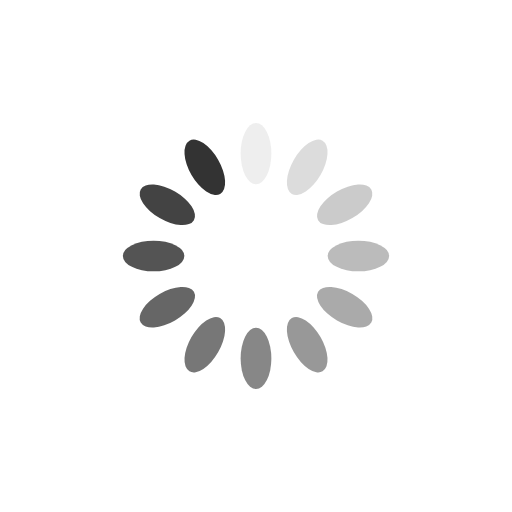
t = 0.00 s
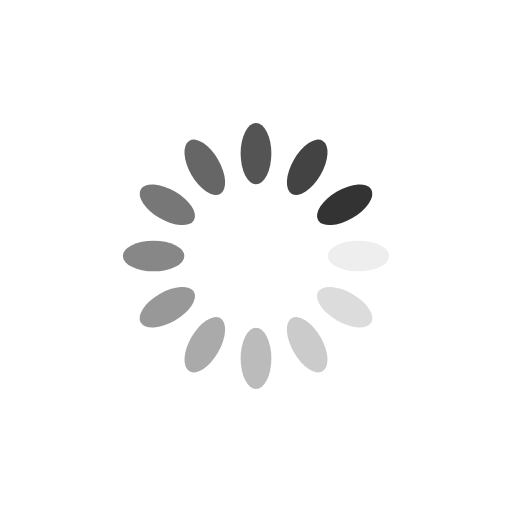
t = 0.25 s
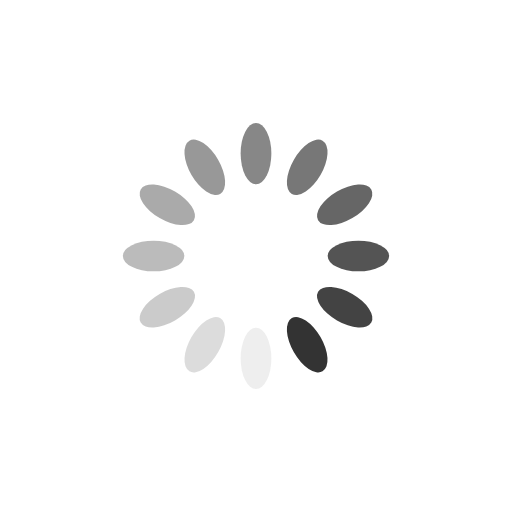
t = 0.50 s
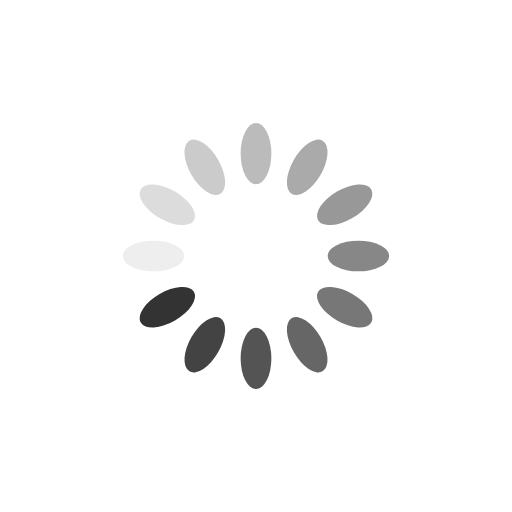
t = 0.75 s

The animated SVG that drew these frames (rendered in a browser with its animation timeline set to each time). Animation: 12 SMIL elements (animate=12); one cycle of 1.00 s, repeats indefinitely.

<svg xmlns="http://www.w3.org/2000/svg" viewBox="0 0 100 100" preserveAspectRatio="xMidYMid" width="200" height="200" style="shape-rendering: auto; display: block; background: rgb(255, 255, 255);" xmlns:xlink="http://www.w3.org/1999/xlink"><g><g transform="rotate(0 50 50)">
  <rect fill="#333333" height="12" width="6" ry="6" rx="3" y="24" x="47">
    <animate repeatCount="indefinite" begin="-0.9166666666666666s" dur="1s" keyTimes="0;1" values="1;0" attributeName="opacity"></animate>
  </rect>
</g><g transform="rotate(30 50 50)">
  <rect fill="#333333" height="12" width="6" ry="6" rx="3" y="24" x="47">
    <animate repeatCount="indefinite" begin="-0.8333333333333334s" dur="1s" keyTimes="0;1" values="1;0" attributeName="opacity"></animate>
  </rect>
</g><g transform="rotate(60 50 50)">
  <rect fill="#333333" height="12" width="6" ry="6" rx="3" y="24" x="47">
    <animate repeatCount="indefinite" begin="-0.75s" dur="1s" keyTimes="0;1" values="1;0" attributeName="opacity"></animate>
  </rect>
</g><g transform="rotate(90 50 50)">
  <rect fill="#333333" height="12" width="6" ry="6" rx="3" y="24" x="47">
    <animate repeatCount="indefinite" begin="-0.6666666666666666s" dur="1s" keyTimes="0;1" values="1;0" attributeName="opacity"></animate>
  </rect>
</g><g transform="rotate(120 50 50)">
  <rect fill="#333333" height="12" width="6" ry="6" rx="3" y="24" x="47">
    <animate repeatCount="indefinite" begin="-0.5833333333333334s" dur="1s" keyTimes="0;1" values="1;0" attributeName="opacity"></animate>
  </rect>
</g><g transform="rotate(150 50 50)">
  <rect fill="#333333" height="12" width="6" ry="6" rx="3" y="24" x="47">
    <animate repeatCount="indefinite" begin="-0.5s" dur="1s" keyTimes="0;1" values="1;0" attributeName="opacity"></animate>
  </rect>
</g><g transform="rotate(180 50 50)">
  <rect fill="#333333" height="12" width="6" ry="6" rx="3" y="24" x="47">
    <animate repeatCount="indefinite" begin="-0.4166666666666667s" dur="1s" keyTimes="0;1" values="1;0" attributeName="opacity"></animate>
  </rect>
</g><g transform="rotate(210 50 50)">
  <rect fill="#333333" height="12" width="6" ry="6" rx="3" y="24" x="47">
    <animate repeatCount="indefinite" begin="-0.3333333333333333s" dur="1s" keyTimes="0;1" values="1;0" attributeName="opacity"></animate>
  </rect>
</g><g transform="rotate(240 50 50)">
  <rect fill="#333333" height="12" width="6" ry="6" rx="3" y="24" x="47">
    <animate repeatCount="indefinite" begin="-0.25s" dur="1s" keyTimes="0;1" values="1;0" attributeName="opacity"></animate>
  </rect>
</g><g transform="rotate(270 50 50)">
  <rect fill="#333333" height="12" width="6" ry="6" rx="3" y="24" x="47">
    <animate repeatCount="indefinite" begin="-0.16666666666666666s" dur="1s" keyTimes="0;1" values="1;0" attributeName="opacity"></animate>
  </rect>
</g><g transform="rotate(300 50 50)">
  <rect fill="#333333" height="12" width="6" ry="6" rx="3" y="24" x="47">
    <animate repeatCount="indefinite" begin="-0.08333333333333333s" dur="1s" keyTimes="0;1" values="1;0" attributeName="opacity"></animate>
  </rect>
</g><g transform="rotate(330 50 50)">
  <rect fill="#333333" height="12" width="6" ry="6" rx="3" y="24" x="47">
    <animate repeatCount="indefinite" begin="0s" dur="1s" keyTimes="0;1" values="1;0" attributeName="opacity"></animate>
  </rect>
</g><g></g></g><!-- [ldio] generated by https://loading.io --></svg>
